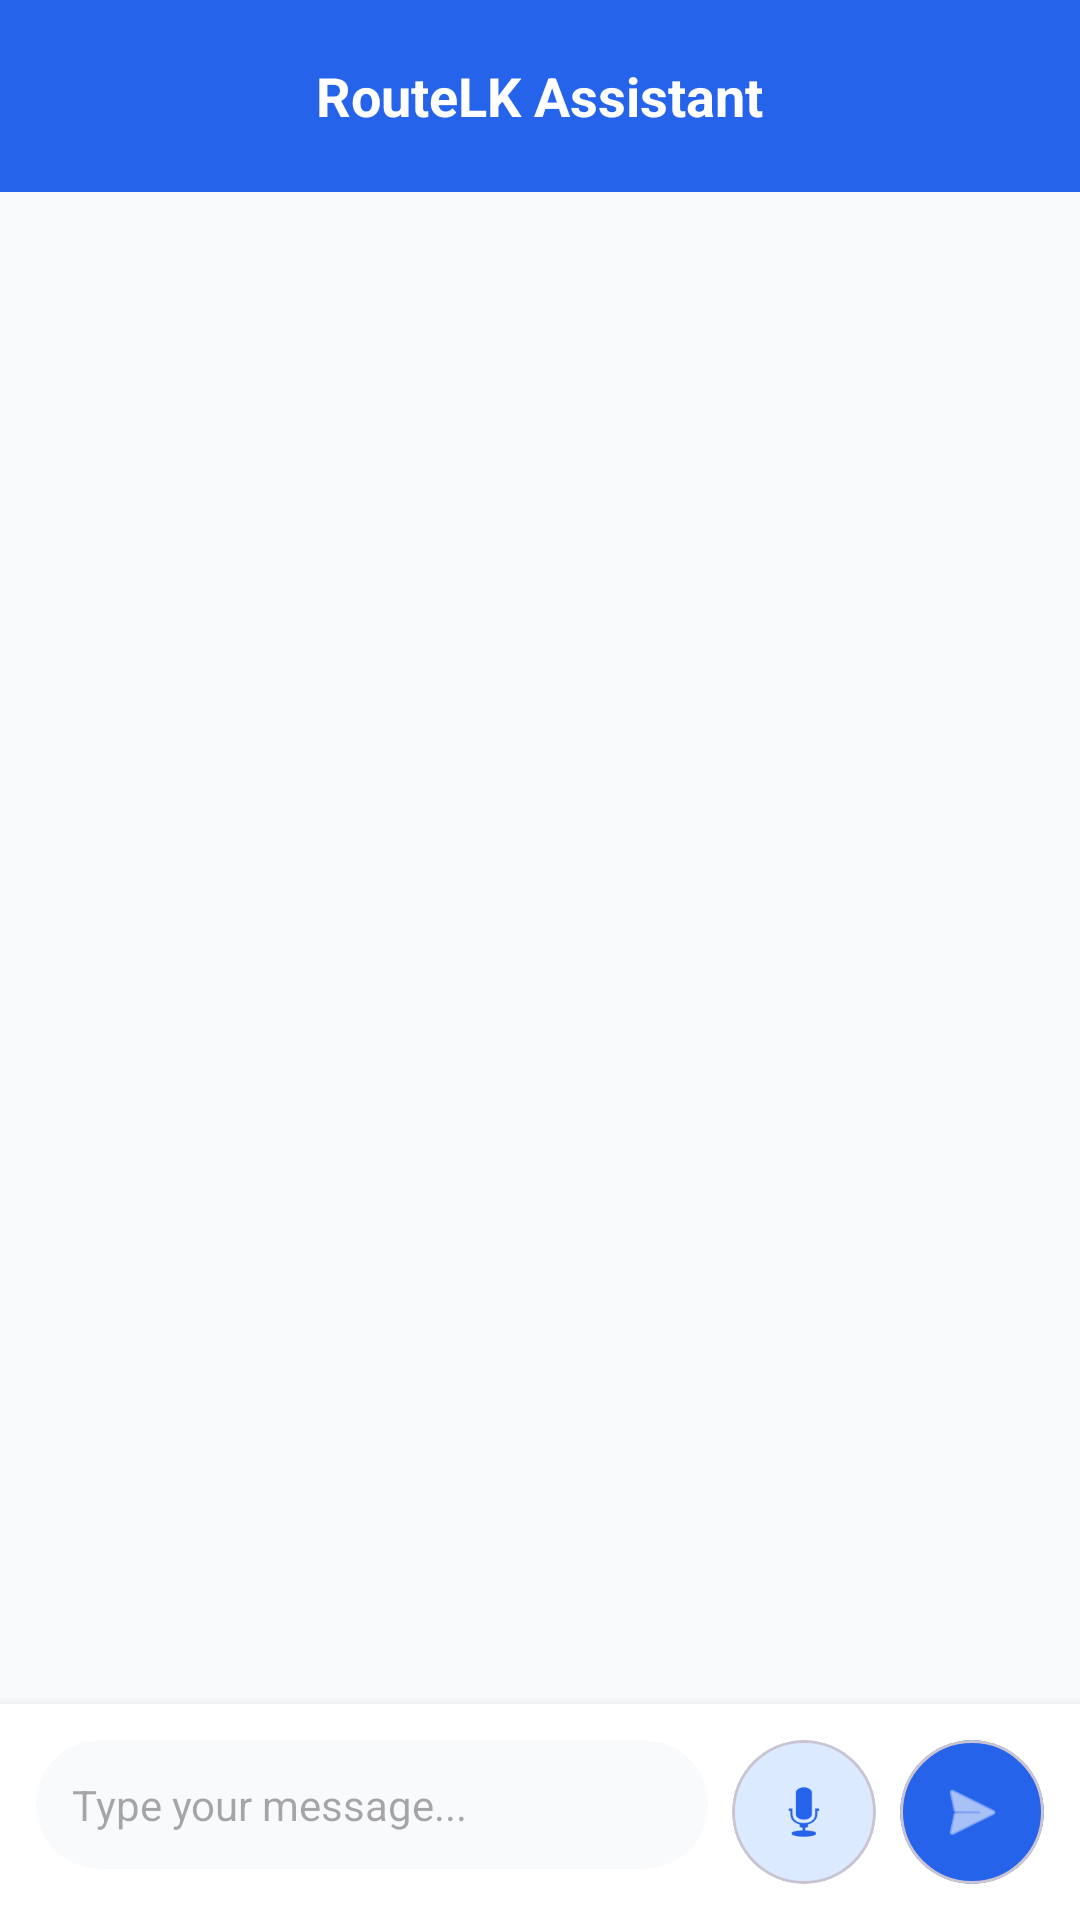

Layout XML and referenced resources for this Android screen:
<!-- AndroidManifest.xml: application theme Theme.RouteLK -->
<!-- res/layout/activity_chat_assistant.xml -->
<?xml version="1.0" encoding="utf-8"?>
<androidx.constraintlayout.widget.ConstraintLayout xmlns:android="http://schemas.android.com/apk/res/android"
    xmlns:app="http://schemas.android.com/apk/res-auto"
    xmlns:tools="http://schemas.android.com/tools"
    android:layout_width="match_parent"
    android:layout_height="match_parent"
    android:background="@color/bg_light">

    
    <RelativeLayout
        android:id="@+id/header"
        android:layout_width="match_parent"
        android:layout_height="wrap_content"
        android:background="@color/primary"
        android:padding="16dp"
        app:layout_constraintTop_toTopOf="parent">

        <ImageView
            android:id="@+id/btnBack"
            android:layout_width="32dp"
            android:layout_height="32dp"
            android:src="@drawable/ic_arrow_right"
            android:rotation="180"
            app:tint="@color/white" />

        <TextView
            android:layout_width="wrap_content"
            android:layout_height="wrap_content"
            android:layout_centerInParent="true"
            android:text="RouteLK Assistant"
            android:textColor="@color/white"
            android:textSize="18sp"
            android:textStyle="bold" />
    </RelativeLayout>

    
    <androidx.recyclerview.widget.RecyclerView
        android:id="@+id/rvChat"
        android:layout_width="match_parent"
        android:layout_height="0dp"
        android:padding="16dp"
        android:clipToPadding="false"
        app:layout_constraintBottom_toTopOf="@+id/inputArea"
        app:layout_constraintTop_toBottomOf="@id/header" />

    
    <LinearLayout
        android:id="@+id/inputArea"
        android:layout_width="match_parent"
        android:layout_height="wrap_content"
        android:background="@color/white"
        android:elevation="8dp"
        android:orientation="horizontal"
        android:padding="12dp"
        app:layout_constraintBottom_toBottomOf="parent">

        <EditText
            android:id="@+id/etMessage"
            android:layout_width="0dp"
            android:layout_height="wrap_content"
            android:layout_weight="1"
            android:background="@drawable/circle_bg"
            android:backgroundTint="@color/bg_light"
            android:hint="Type your message..."
            android:padding="12dp"
            android:textSize="14sp" />

        <com.google.android.material.card.MaterialCardView
            android:id="@+id/btnVoice"
            android:layout_width="48dp"
            android:layout_height="48dp"
            android:layout_marginStart="8dp"
            app:cardCornerRadius="24dp"
            app:cardElevation="0dp"
            app:cardBackgroundColor="@color/primary_light">
            <ImageView
                android:layout_width="24dp"
                android:layout_height="24dp"
                android:layout_gravity="center"
                android:src="@android:drawable/ic_btn_speak_now"
                app:tint="@color/primary" />
        </com.google.android.material.card.MaterialCardView>

        <com.google.android.material.card.MaterialCardView
            android:id="@+id/btnSend"
            android:layout_width="48dp"
            android:layout_height="48dp"
            android:layout_marginStart="8dp"
            app:cardCornerRadius="24dp"
            app:cardElevation="0dp"
            app:cardBackgroundColor="@color/primary">
            <ImageView
                android:layout_width="24dp"
                android:layout_height="24dp"
                android:layout_gravity="center"
                android:src="@android:drawable/ic_menu_send"
                app:tint="@color/white" />
        </com.google.android.material.card.MaterialCardView>

    </LinearLayout>

</androidx.constraintlayout.widget.ConstraintLayout>
<!-- resources referenced by this layout -->
<resources>
  <color name="bg_light">#F8FAFC</color>
  <color name="primary">#2563EB</color>
  <color name="primary_light">#DBEAFE</color>
  <color name="white">#FFFFFFFF</color>
  <!-- drawable circle_bg (drawable) -->
  <?xml version="1.0" encoding="utf-8"?>
  <shape xmlns:android="http://schemas.android.com/apk/res/android">
  
  <solid android:color="@color/surface_variant"/>
  
  <corners android:radius="100dp"/>
  
  </shape>
  <style name="Theme.RouteLK" parent="Base.Theme.RouteLK" />
  <color name="surface_variant">#F1F5F9</color>
  <style name="Base.Theme.RouteLK" parent="Theme.Material3.DayNight.NoActionBar">
          
          <item name="colorPrimary">@color/primary</item>
          <item name="colorOnPrimary">@color/white</item>
          <item name="android:windowBackground">@color/bg_light</item>
      </style>
</resources>
